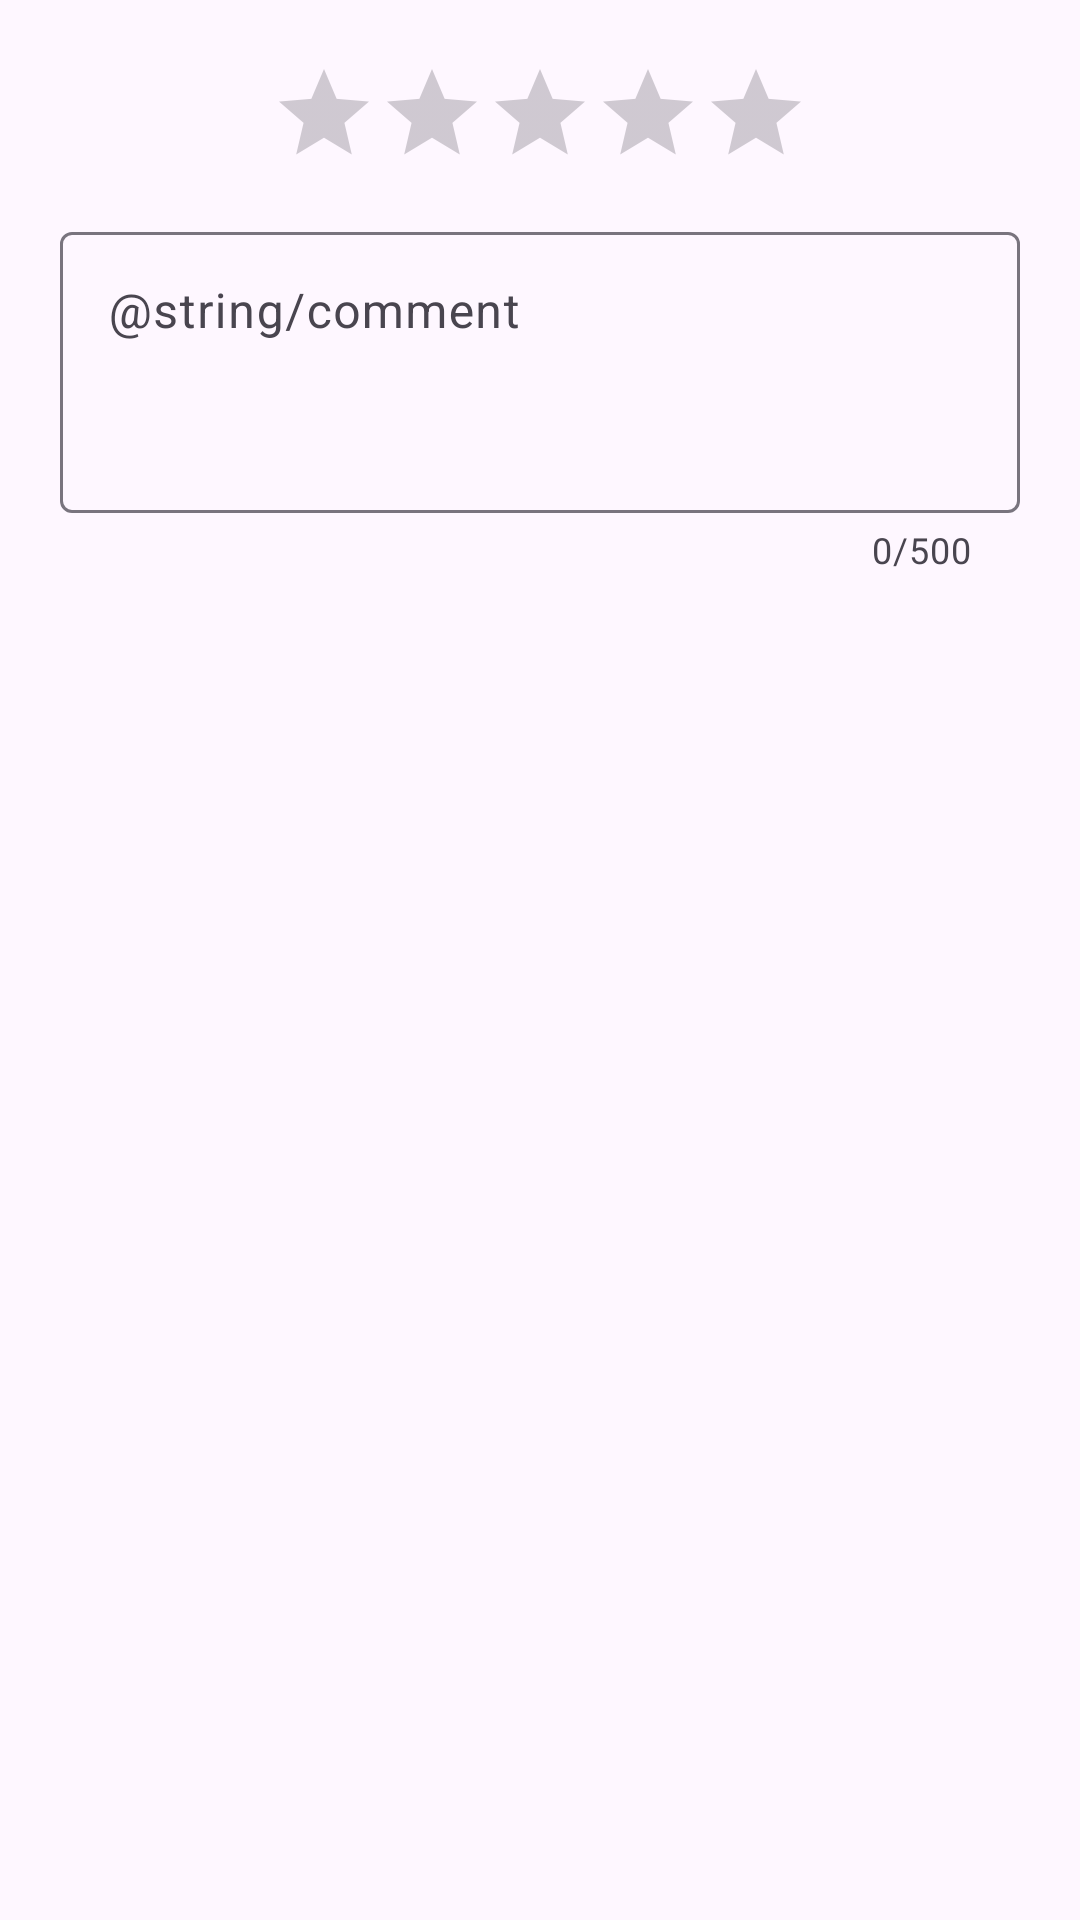

Android layout source for this screen:
<!-- AndroidManifest.xml: application theme Theme.Runner4 -->
<!-- res/layout/dialog_rating.xml -->
<?xml version="1.0" encoding="utf-8"?>
<LinearLayout xmlns:android="http://schemas.android.com/apk/res/android"
    xmlns:app="http://schemas.android.com/apk/res-auto"
    android:id="@+id/feedbackRoot"
    android:layout_width="match_parent"
    android:layout_height="wrap_content"
    android:orientation="vertical"
    android:padding="20dp">

    <RatingBar
        android:id="@+id/ratingBar"
        style="?android:attr/ratingBarStyleIndicator"
        android:layout_width="wrap_content"
        android:layout_height="wrap_content"
        android:isIndicator="false"
        android:numStars="5"
        android:stepSize="1.0"
        android:rating="0"
        android:layout_gravity="center_horizontal"
        android:layout_marginBottom="16dp"/>

    <com.google.android.material.textfield.TextInputLayout
        android:id="@+id/commentLayout"
        android:layout_width="match_parent"
        android:layout_height="wrap_content"
        android:hint="@string/comment"
        app:counterEnabled="true"
        app:counterMaxLength="500">

        <com.google.android.material.textfield.TextInputEditText
            android:id="@+id/commentEditText"
            android:layout_width="match_parent"
            android:layout_height="wrap_content"
            android:inputType="textMultiLine"
            android:minLines="3"
            android:maxLines="6"
            android:gravity="top|start" />
    </com.google.android.material.textfield.TextInputLayout>

</LinearLayout>
<!-- resources referenced by this layout -->
<resources>
  <string name="comment">Comment (optional)</string>
  <style name="Theme.Runner4" parent="Base.Theme.Runner4" />
  <style name="Base.Theme.Runner4" parent="Theme.Material3.DayNight.NoActionBar">
          
          
      </style>
</resources>
